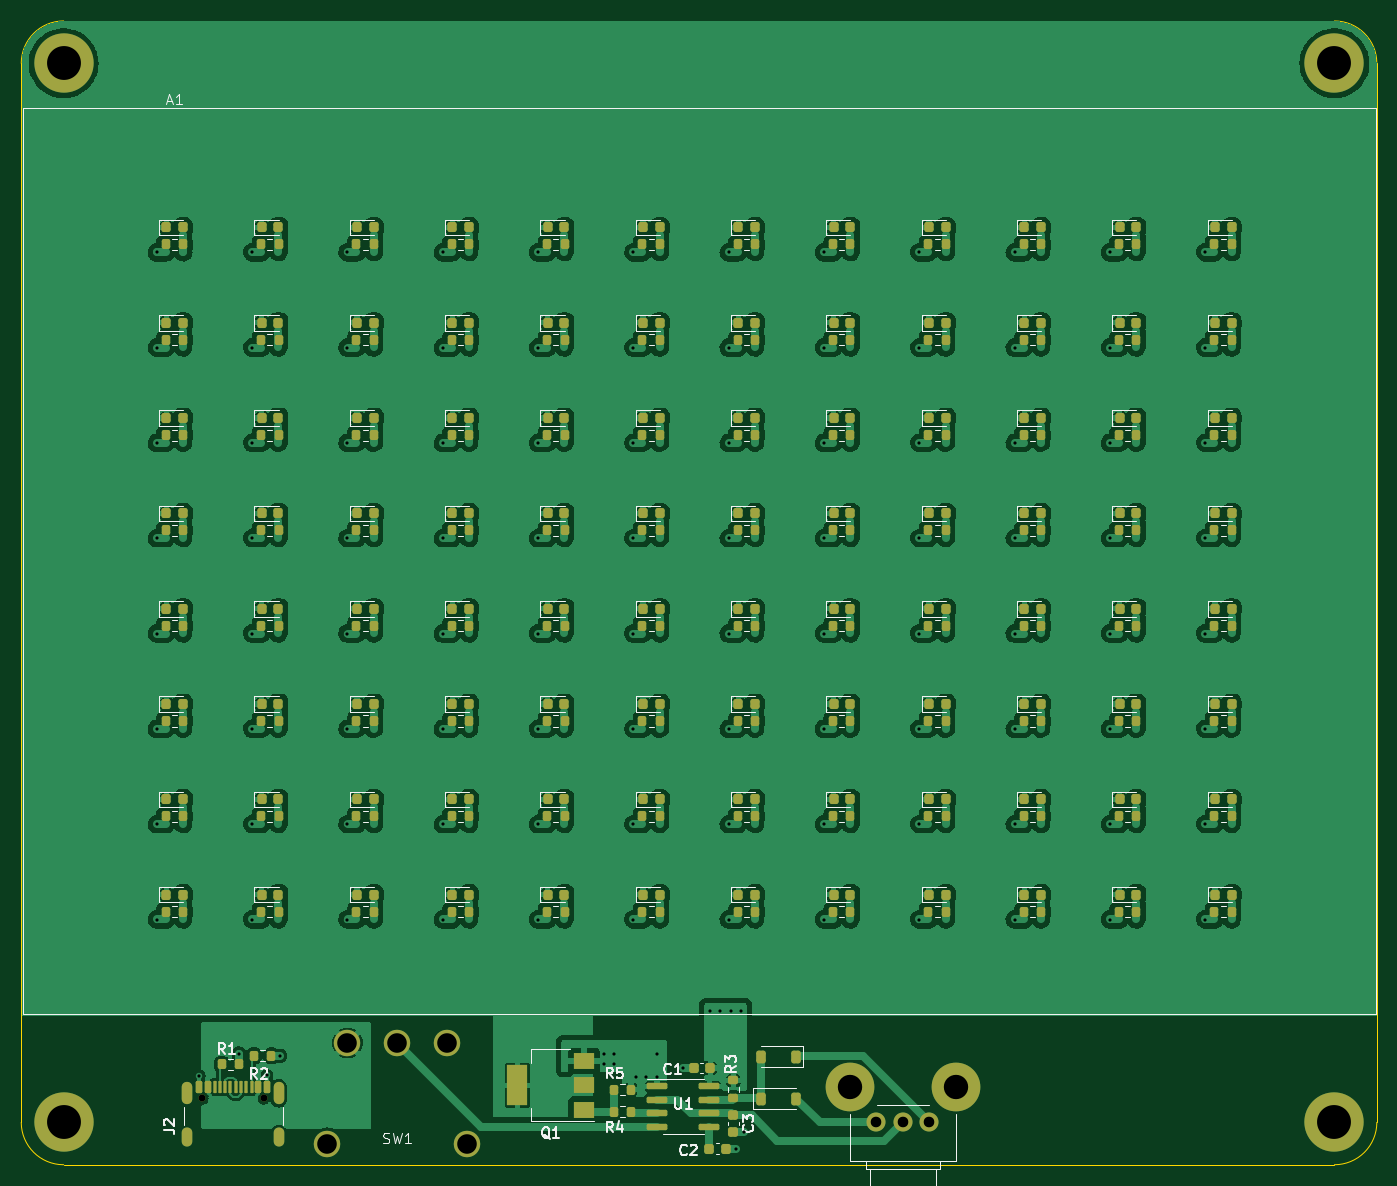
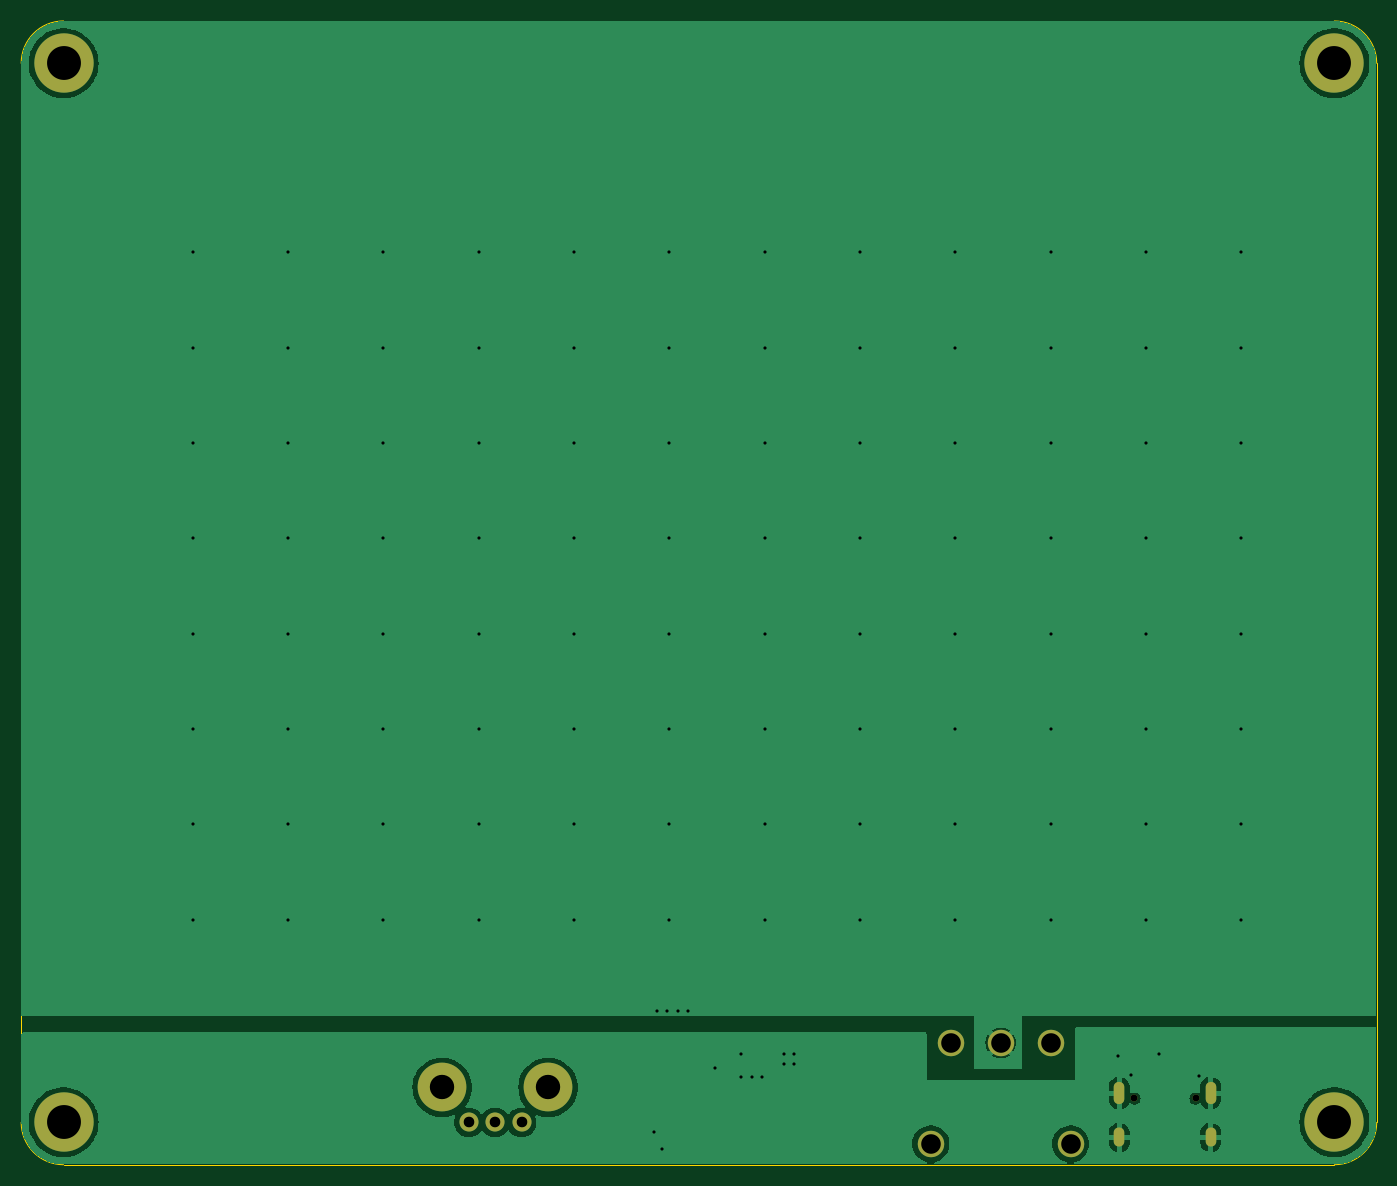
Circuit board: 11 layer files. Board 128.0 x 108.0 mm.
- bottom_copper: viewer_rev2-B_Cu.gbr (44055 bytes)
- bottom_mask: viewer_rev2-B_Mask.gbr (1291 bytes)
- paste: viewer_rev2-B_Paste.gbr (466 bytes)
- bottom_silk: viewer_rev2-B_Silkscreen.gbr (467 bytes)
- outline: viewer_rev2-Edge_Cuts.gbr (930 bytes)
- top_copper: viewer_rev2-F_Cu.gbr (441193 bytes)
- top_mask: viewer_rev2-F_Mask.gbr (17939 bytes)
- paste: viewer_rev2-F_Paste.gbr (17292 bytes)
- top_silk: viewer_rev2-F_Silkscreen.gbr (41510 bytes)
- drill: viewer_rev2-NPTH.drl (367 bytes)
- drill: viewer_rev2-PTH.drl (2519 bytes)

=== bottom_copper: viewer_rev2-B_Cu.gbr (44055 bytes, source omitted) ===
=== bottom_mask: viewer_rev2-B_Mask.gbr ===
%TF.GenerationSoftware,KiCad,Pcbnew,7.0.10*%
%TF.CreationDate,2024-06-08T14:33:02-05:00*%
%TF.ProjectId,viewer_rev2,76696577-6572-45f7-9265-76322e6b6963,rev?*%
%TF.SameCoordinates,PX62b48e0PY1ba8140*%
%TF.FileFunction,Soldermask,Bot*%
%TF.FilePolarity,Negative*%
%FSLAX46Y46*%
G04 Gerber Fmt 4.6, Leading zero omitted, Abs format (unit mm)*
G04 Created by KiCad (PCBNEW 7.0.10) date 2024-06-08 14:33:02*
%MOMM*%
%LPD*%
G01*
G04 APERTURE LIST*
%ADD10C,2.500000*%
%ADD11C,5.600000*%
%ADD12C,4.600000*%
%ADD13C,1.800000*%
%ADD14C,0.650000*%
%ADD15O,1.000000X2.100000*%
%ADD16O,1.000000X1.800000*%
G04 APERTURE END LIST*
D10*
%TO.C,SW1*%
X40200000Y-96497500D03*
X35500000Y-96497500D03*
X30800000Y-96497500D03*
X28895000Y-106027500D03*
X42105000Y-106027500D03*
%TD*%
D11*
%TO.C,H1*%
X4000000Y-4000000D03*
%TD*%
%TO.C,H2*%
X124000000Y-4000000D03*
%TD*%
D12*
%TO.C,RV1*%
X88250000Y-100700000D03*
X78250000Y-100700000D03*
D13*
X80750000Y-104000000D03*
X83250000Y-104000000D03*
X85750000Y-104000000D03*
%TD*%
D11*
%TO.C,H4*%
X124000000Y-104000000D03*
%TD*%
D14*
%TO.C,J2*%
X17110000Y-101745000D03*
X22890000Y-101745000D03*
D15*
X15680000Y-101245000D03*
D16*
X15680000Y-105425000D03*
D15*
X24320000Y-101245000D03*
D16*
X24320000Y-105425000D03*
%TD*%
D11*
%TO.C,H3*%
X4000000Y-104000000D03*
%TD*%
M02*

=== paste: viewer_rev2-B_Paste.gbr ===
%TF.GenerationSoftware,KiCad,Pcbnew,7.0.10*%
%TF.CreationDate,2024-06-08T14:33:01-05:00*%
%TF.ProjectId,viewer_rev2,76696577-6572-45f7-9265-76322e6b6963,rev?*%
%TF.SameCoordinates,PX62b48e0PY1ba8140*%
%TF.FileFunction,Paste,Bot*%
%TF.FilePolarity,Positive*%
%FSLAX46Y46*%
G04 Gerber Fmt 4.6, Leading zero omitted, Abs format (unit mm)*
G04 Created by KiCad (PCBNEW 7.0.10) date 2024-06-08 14:33:01*
%MOMM*%
%LPD*%
G01*
G04 APERTURE LIST*
G04 APERTURE END LIST*
M02*

=== bottom_silk: viewer_rev2-B_Silkscreen.gbr ===
%TF.GenerationSoftware,KiCad,Pcbnew,7.0.10*%
%TF.CreationDate,2024-06-08T14:33:01-05:00*%
%TF.ProjectId,viewer_rev2,76696577-6572-45f7-9265-76322e6b6963,rev?*%
%TF.SameCoordinates,PX62b48e0PY1ba8140*%
%TF.FileFunction,Legend,Bot*%
%TF.FilePolarity,Positive*%
%FSLAX46Y46*%
G04 Gerber Fmt 4.6, Leading zero omitted, Abs format (unit mm)*
G04 Created by KiCad (PCBNEW 7.0.10) date 2024-06-08 14:33:01*
%MOMM*%
%LPD*%
G01*
G04 APERTURE LIST*
G04 APERTURE END LIST*
M02*

=== outline: viewer_rev2-Edge_Cuts.gbr ===
%TF.GenerationSoftware,KiCad,Pcbnew,7.0.10*%
%TF.CreationDate,2024-06-08T14:33:02-05:00*%
%TF.ProjectId,viewer_rev2,76696577-6572-45f7-9265-76322e6b6963,rev?*%
%TF.SameCoordinates,PX62b48e0PY1ba8140*%
%TF.FileFunction,Profile,NP*%
%FSLAX46Y46*%
G04 Gerber Fmt 4.6, Leading zero omitted, Abs format (unit mm)*
G04 Created by KiCad (PCBNEW 7.0.10) date 2024-06-08 14:33:02*
%MOMM*%
%LPD*%
G01*
G04 APERTURE LIST*
%TA.AperFunction,Profile*%
%ADD10C,0.050000*%
%TD*%
G04 APERTURE END LIST*
D10*
X4000000Y-108000000D02*
X124000000Y-108000000D01*
X4000000Y0D02*
G75*
G03*
X0Y-4000000I0J-4000000D01*
G01*
X128000000Y-4000000D02*
G75*
G03*
X124000000Y0I-4000000J0D01*
G01*
X0Y-4000000D02*
X0Y-104000000D01*
X0Y-104000000D02*
G75*
G03*
X4000000Y-108000000I4000000J0D01*
G01*
X4000000Y0D02*
X124000000Y0D01*
X124000000Y-108000000D02*
G75*
G03*
X128000000Y-104000000I0J4000000D01*
G01*
X128000000Y-4000000D02*
X128000000Y-104000000D01*
M02*

=== top_copper: viewer_rev2-F_Cu.gbr (441193 bytes, source omitted) ===
=== top_mask: viewer_rev2-F_Mask.gbr (17939 bytes, source omitted) ===
=== paste: viewer_rev2-F_Paste.gbr (17292 bytes, source omitted) ===
=== top_silk: viewer_rev2-F_Silkscreen.gbr (41510 bytes, source omitted) ===
=== drill: viewer_rev2-NPTH.drl ===
M48
; DRILL file {KiCad 7.0.10} date Sat Jun  8 14:33:10 2024
; FORMAT={-:-/ absolute / metric / decimal}
; #@! TF.CreationDate,2024-06-08T14:33:10-05:00
; #@! TF.GenerationSoftware,Kicad,Pcbnew,7.0.10
; #@! TF.FileFunction,NonPlated,1,2,NPTH
FMAT,2
METRIC
; #@! TA.AperFunction,NonPlated,NPTH,ComponentDrill
T1C0.650
%
G90
G05
T1
X17.11Y-101.745
X22.89Y-101.745
M30

=== drill: viewer_rev2-PTH.drl ===
M48
; DRILL file {KiCad 7.0.10} date Sat Jun  8 14:33:10 2024
; FORMAT={-:-/ absolute / metric / decimal}
; #@! TF.CreationDate,2024-06-08T14:33:10-05:00
; #@! TF.GenerationSoftware,Kicad,Pcbnew,7.0.10
; #@! TF.FileFunction,Plated,1,2,PTH
FMAT,2
METRIC
; #@! TA.AperFunction,Plated,PTH,ViaDrill
T1C0.300
; #@! TA.AperFunction,Plated,PTH,ComponentDrill
T2C0.600
; #@! TA.AperFunction,Plated,PTH,ComponentDrill
T3C1.000
; #@! TA.AperFunction,Plated,PTH,ComponentDrill
T4C1.850
; #@! TA.AperFunction,Plated,PTH,ComponentDrill
T5C2.300
; #@! TA.AperFunction,Plated,PTH,ComponentDrill
T6C3.200
%
G90
G05
T1
X12.8Y-21.85
X12.8Y-30.85
X12.8Y-39.85
X12.8Y-48.85
X12.8Y-57.85
X12.8Y-66.85
X12.8Y-75.85
X12.8Y-84.85
X16.8Y-99.6
X20.55Y-97.5
X21.8Y-21.85
X21.8Y-30.85
X21.8Y-39.85
X21.8Y-48.85
X21.8Y-57.85
X21.8Y-66.85
X21.8Y-75.85
X21.8Y-84.85
X23.2Y-99.55
X24.45Y-97.7
X30.8Y-21.85
X30.8Y-30.85
X30.8Y-39.85
X30.8Y-48.85
X30.8Y-57.85
X30.8Y-66.85
X30.8Y-75.85
X30.8Y-84.85
X39.8Y-21.85
X39.8Y-30.85
X39.8Y-39.85
X39.8Y-48.85
X39.8Y-57.85
X39.8Y-66.85
X39.8Y-75.85
X39.8Y-84.85
X48.8Y-21.85
X48.8Y-30.85
X48.8Y-39.85
X48.8Y-48.85
X48.8Y-57.85
X48.8Y-66.85
X48.8Y-75.85
X48.8Y-84.85
X55.0Y-97.5
X55.0Y-98.5
X56.0Y-97.5
X56.0Y-98.5
X57.8Y-21.85
X57.8Y-30.85
X57.8Y-39.85
X57.8Y-48.85
X57.8Y-57.85
X57.8Y-66.85
X57.8Y-75.85
X57.8Y-84.85
X58.0Y-99.75
X59.0Y-99.75
X60.0Y-97.5
X60.0Y-99.75
X62.5Y-98.865
X65.0Y-93.5
X66.0Y-93.5
X66.8Y-21.85
X66.8Y-30.85
X66.8Y-39.85
X66.8Y-48.85
X66.8Y-57.85
X66.8Y-66.85
X66.8Y-75.85
X66.8Y-84.85
X67.0Y-93.5
X67.5Y-106.5
X68.0Y-93.5
X68.25Y-104.89
X75.8Y-21.85
X75.8Y-30.85
X75.8Y-39.85
X75.8Y-48.85
X75.8Y-57.85
X75.8Y-66.85
X75.8Y-75.85
X75.8Y-84.85
X84.8Y-21.85
X84.8Y-30.85
X84.8Y-39.85
X84.8Y-48.85
X84.8Y-57.85
X84.8Y-66.85
X84.8Y-75.85
X84.8Y-84.85
X93.8Y-21.85
X93.8Y-30.85
X93.8Y-39.85
X93.8Y-48.85
X93.8Y-57.85
X93.8Y-66.85
X93.8Y-75.85
X93.8Y-84.85
X102.8Y-21.85
X102.8Y-30.85
X102.8Y-39.85
X102.8Y-48.85
X102.8Y-57.85
X102.8Y-66.85
X102.8Y-75.85
X102.8Y-84.85
X111.8Y-21.85
X111.8Y-30.85
X111.8Y-39.85
X111.8Y-48.85
X111.8Y-57.85
X111.8Y-66.85
X111.8Y-75.85
X111.8Y-84.85
T3
X80.75Y-104.0
X83.25Y-104.0
X85.75Y-104.0
T4
X28.895Y-106.027
X30.8Y-96.498
X35.5Y-96.498
X40.2Y-96.498
X42.105Y-106.027
T5
X78.25Y-100.7
X88.25Y-100.7
T6
X4.0Y-4.0
X4.0Y-104.0
X124.0Y-4.0
X124.0Y-104.0
T2
G00X15.68Y-100.695
M15
G01X15.68Y-101.795
M16
G05
G00X15.68Y-105.025
M15
G01X15.68Y-105.825
M16
G05
G00X24.32Y-100.695
M15
G01X24.32Y-101.795
M16
G05
G00X24.32Y-105.025
M15
G01X24.32Y-105.825
M16
G05
M30
